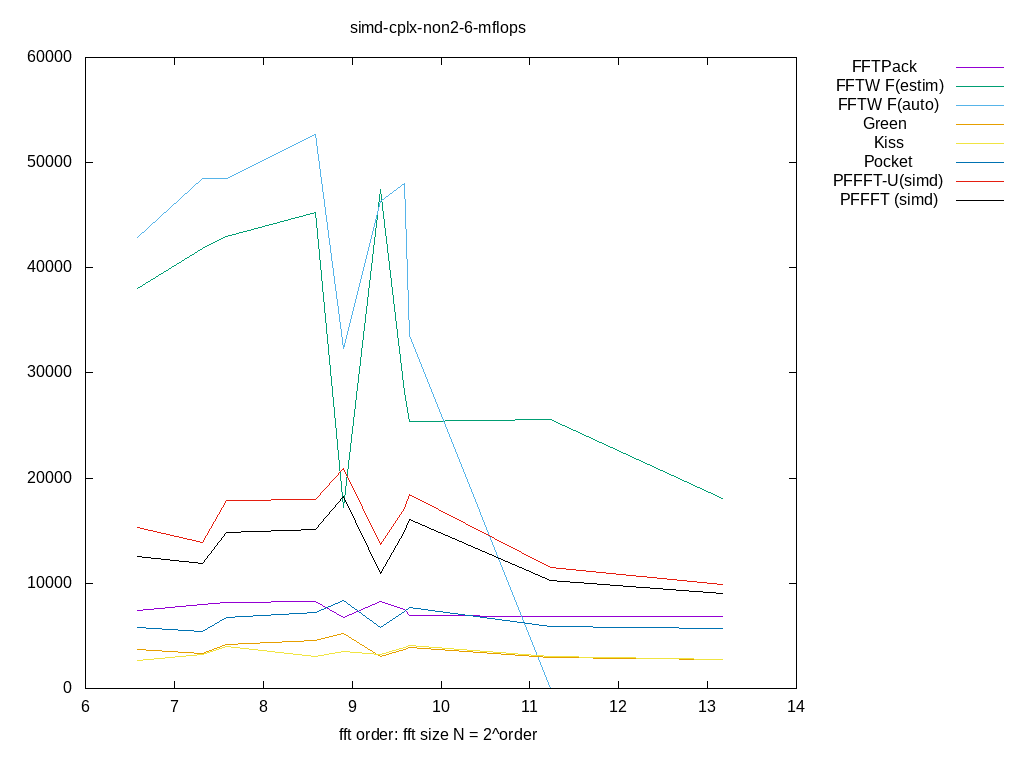

The table this chart was drawn from, first rows:
size, log2, FFTPack, FFTW F(estim), FFTW F(auto), Green, Kiss, Pocket, PFFFT-U(simd), PFFFT (simd), 
96, 6.585, 7391, 38056, 42856, 3743, 2650, 5836, 15297, 12531, 
160, 7.322, 8001, 41817, 48526, 3358, 3221, 5428, 13907, 11911, 
192, 7.585, 8137, 43002, 48514, 4193, 4008, 6737, 17894, 14864, 
384, 8.585, 8236, 45233, 52634, 4599, 3028, 7199, 18002, 15082, 
480, 8.907, 6748, 17245, 32327, 5242, 3549, 8405, 20926, 18234, 
640, 9.322, 8232, 47416, 46310, 3067, 3202, 5835, 13697, 10974, 
768, 9.585, 7493, 28119, 48029, 3706, 3859, 7369, 17148, 14968, 
800, 9.644, 6927, 25373, 33608, 3871, 4045, 7716, 18412, 16107, 
2400, 11.23, 6856, 25610, 0.000000, 2991, 3033, 5942, 11537, 10278, 
9216, 13.17, 6865, 18090, 0.000000, 2754, 2766, 5688, 9849, 8993, 
